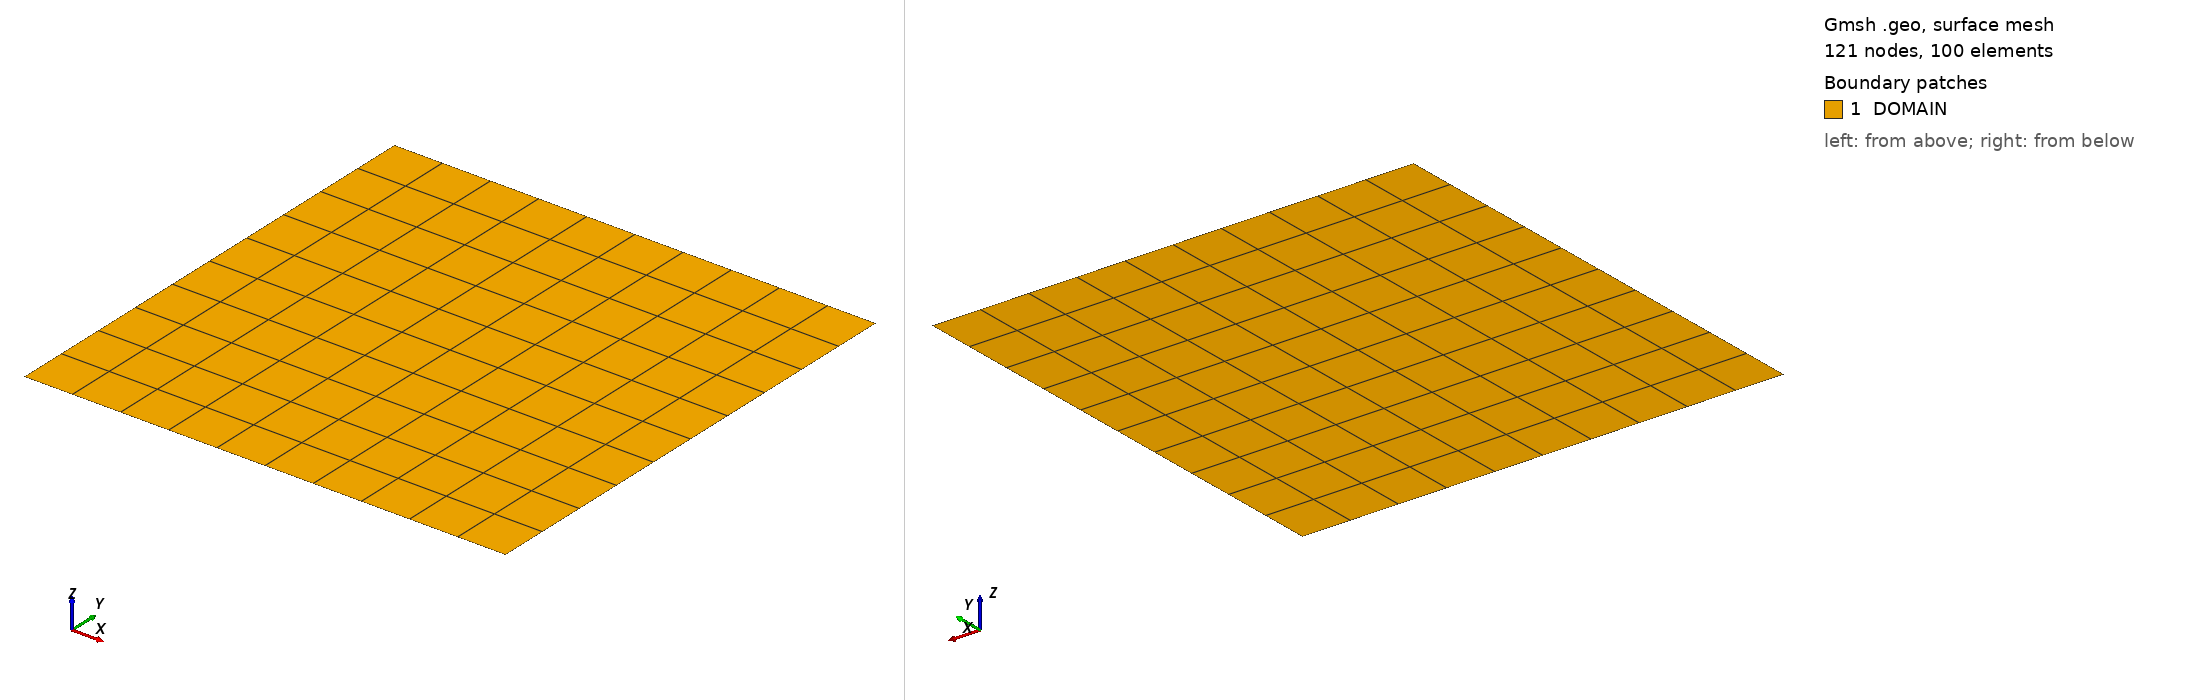

Gmsh geometry script, surface-meshed: 121 nodes, 100 surface elements. Boundary patches (legend numbers): 1 DOMAIN. Left view from above one corner, right view from below the opposite corner. Legend entries are the model's physical surfaces. The drawing asked Gmsh for element sizes between 1% and 20% of the model's largest extent; the script's own settings can give other sizes.

=== test1.geo (drawn) ===

xmin = 0;
xmax = 1.0;
ymin = 0.0;
ymax = 1.0;
pc   = 0.1;


Point(1) = {xmin,ymin,0.0,pc};
Point(2) = {xmax,ymin,0.0,pc};
Point(3) = {xmax,ymax,0.0,pc};
Point(4) = {xmin,ymax,0.0,pc};




//+

//+
Line(1) = {1, 2};
//+
Line(2) = {2, 3};
//+
Line(3) = {3, 4};
//+
Line(4) = {4, 1};
//+
Curve Loop(1) = {3, 4, 1, 2};
//+
Plane Surface(1) = {1};
//+
Transfinite Surface {1};
//+
Physical Curve("BC", 1) = {4, 3, 2, 1};
//+
Physical Surface("DOMAIN", 2) = {1};
//+
Recombine Surface {1};
